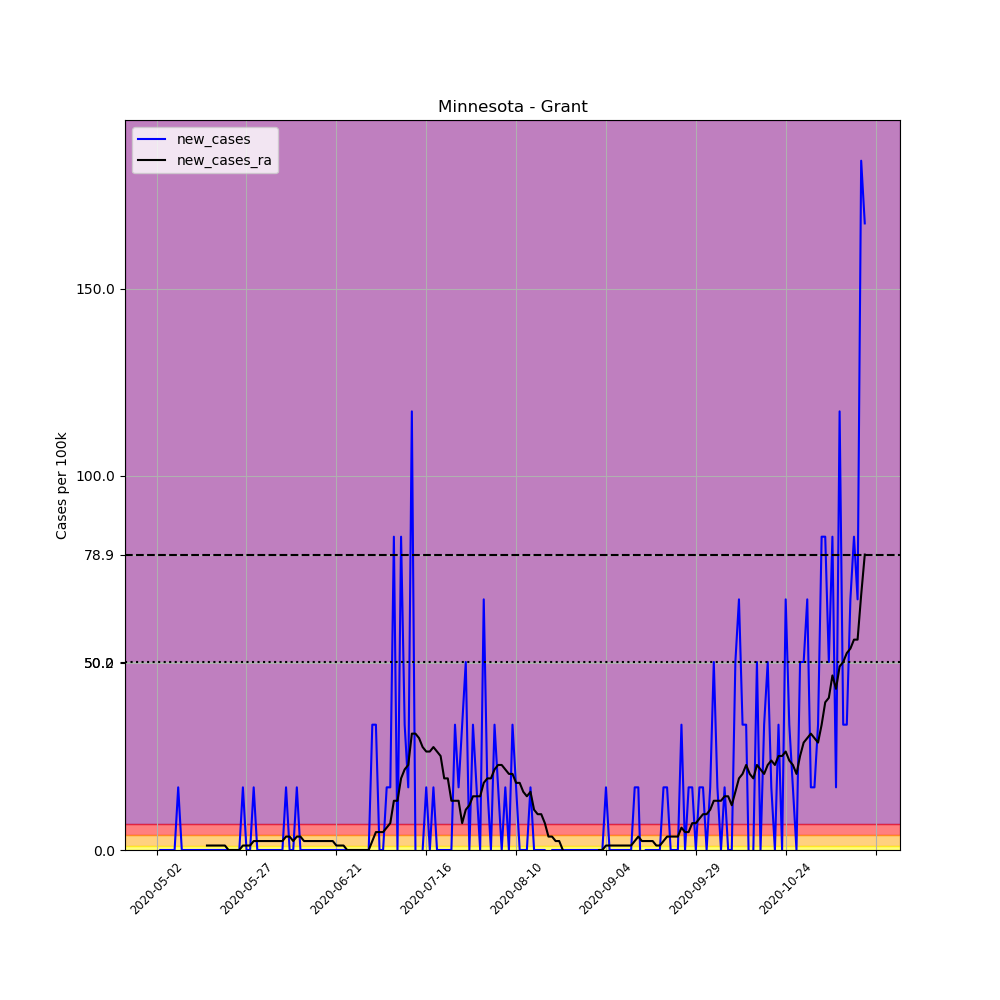

Source data for this figure (header and first rows):
, date, county, state, fips, cases, deaths, COUNTY, STNAME, CTYNAME, POPESTIMATE2019, per_100k, new_cases, new_cases_ra
666265, 2020-05-02, Grant, Minnesota, 27051, 1, 0, 51, Minnesota, Grant, 5972, 16.74, , 
666266, 2020-05-03, Grant, Minnesota, 27051, 1, 0, 51, Minnesota, Grant, 5972, 16.74, 0.0, 
666267, 2020-05-04, Grant, Minnesota, 27051, 1, 0, 51, Minnesota, Grant, 5972, 16.74, 0.0, 
666268, 2020-05-05, Grant, Minnesota, 27051, 1, 0, 51, Minnesota, Grant, 5972, 16.74, 0.0, 
666269, 2020-05-06, Grant, Minnesota, 27051, 1, 0, 51, Minnesota, Grant, 5972, 16.74, 0.0, 
666270, 2020-05-07, Grant, Minnesota, 27051, 1, 0, 51, Minnesota, Grant, 5972, 16.74, 0.0, 
666271, 2020-05-08, Grant, Minnesota, 27051, 2, 0, 51, Minnesota, Grant, 5972, 33.49, 16.74, 
666272, 2020-05-09, Grant, Minnesota, 27051, 2, 0, 51, Minnesota, Grant, 5972, 33.49, 0.0, 
666273, 2020-05-10, Grant, Minnesota, 27051, 2, 0, 51, Minnesota, Grant, 5972, 33.49, 0.0, 
666274, 2020-05-11, Grant, Minnesota, 27051, 2, 0, 51, Minnesota, Grant, 5972, 33.49, 0.0, 
666275, 2020-05-12, Grant, Minnesota, 27051, 2, 0, 51, Minnesota, Grant, 5972, 33.49, 0.0, 
666276, 2020-05-13, Grant, Minnesota, 27051, 2, 0, 51, Minnesota, Grant, 5972, 33.49, 0.0, 
666277, 2020-05-14, Grant, Minnesota, 27051, 2, 0, 51, Minnesota, Grant, 5972, 33.49, 0.0, 
666278, 2020-05-15, Grant, Minnesota, 27051, 2, 0, 51, Minnesota, Grant, 5972, 33.49, 0.0, 
666279, 2020-05-16, Grant, Minnesota, 27051, 2, 0, 51, Minnesota, Grant, 5972, 33.49, 0.0, 1.196
666280, 2020-05-17, Grant, Minnesota, 27051, 2, 0, 51, Minnesota, Grant, 5972, 33.49, 0.0, 1.196
666281, 2020-05-18, Grant, Minnesota, 27051, 2, 0, 51, Minnesota, Grant, 5972, 33.49, 0.0, 1.196
666282, 2020-05-19, Grant, Minnesota, 27051, 2, 0, 51, Minnesota, Grant, 5972, 33.49, 0.0, 1.196
666283, 2020-05-20, Grant, Minnesota, 27051, 2, 0, 51, Minnesota, Grant, 5972, 33.49, 0.0, 1.196
666284, 2020-05-21, Grant, Minnesota, 27051, 2, 0, 51, Minnesota, Grant, 5972, 33.49, 0.0, 1.196
666285, 2020-05-22, Grant, Minnesota, 27051, 2, 0, 51, Minnesota, Grant, 5972, 33.49, 0.0, 0.0
666286, 2020-05-23, Grant, Minnesota, 27051, 2, 0, 51, Minnesota, Grant, 5972, 33.49, 0.0, 0.0
666287, 2020-05-24, Grant, Minnesota, 27051, 2, 0, 51, Minnesota, Grant, 5972, 33.49, 0.0, 0.0
666288, 2020-05-25, Grant, Minnesota, 27051, 2, 0, 51, Minnesota, Grant, 5972, 33.49, 0.0, 0.0
666289, 2020-05-26, Grant, Minnesota, 27051, 3, 0, 51, Minnesota, Grant, 5972, 50.23, 16.74, 1.196
666290, 2020-05-27, Grant, Minnesota, 27051, 3, 0, 51, Minnesota, Grant, 5972, 50.23, 0.0, 1.196
666291, 2020-05-28, Grant, Minnesota, 27051, 3, 0, 51, Minnesota, Grant, 5972, 50.23, 0.0, 1.196
666292, 2020-05-29, Grant, Minnesota, 27051, 4, 0, 51, Minnesota, Grant, 5972, 66.98, 16.74, 2.392
666293, 2020-05-30, Grant, Minnesota, 27051, 4, 0, 51, Minnesota, Grant, 5972, 66.98, 0.0, 2.392
666294, 2020-05-31, Grant, Minnesota, 27051, 4, 0, 51, Minnesota, Grant, 5972, 66.98, 0.0, 2.392
666295, 2020-06-01, Grant, Minnesota, 27051, 4, 0, 51, Minnesota, Grant, 5972, 66.98, 0.0, 2.392
666296, 2020-06-02, Grant, Minnesota, 27051, 4, 0, 51, Minnesota, Grant, 5972, 66.98, 0.0, 2.392
666297, 2020-06-03, Grant, Minnesota, 27051, 4, 0, 51, Minnesota, Grant, 5972, 66.98, 0.0, 2.392
666298, 2020-06-04, Grant, Minnesota, 27051, 4, 0, 51, Minnesota, Grant, 5972, 66.98, 0.0, 2.392
666299, 2020-06-05, Grant, Minnesota, 27051, 4, 0, 51, Minnesota, Grant, 5972, 66.98, 0.0, 2.392
666300, 2020-06-06, Grant, Minnesota, 27051, 4, 0, 51, Minnesota, Grant, 5972, 66.98, 0.0, 2.392
666301, 2020-06-07, Grant, Minnesota, 27051, 5, 0, 51, Minnesota, Grant, 5972, 83.72, 16.74, 3.588
666302, 2020-06-08, Grant, Minnesota, 27051, 5, 0, 51, Minnesota, Grant, 5972, 83.72, 0.0, 3.588
666303, 2020-06-09, Grant, Minnesota, 27051, 5, 0, 51, Minnesota, Grant, 5972, 83.72, 0.0, 2.392
666304, 2020-06-10, Grant, Minnesota, 27051, 6, 0, 51, Minnesota, Grant, 5972, 100.5, 16.74, 3.588
666305, 2020-06-11, Grant, Minnesota, 27051, 6, 0, 51, Minnesota, Grant, 5972, 100.5, 0.0, 3.588
666306, 2020-06-12, Grant, Minnesota, 27051, 6, 0, 51, Minnesota, Grant, 5972, 100.5, 0.0, 2.392
666307, 2020-06-13, Grant, Minnesota, 27051, 6, 0, 51, Minnesota, Grant, 5972, 100.5, 0.0, 2.392
666308, 2020-06-14, Grant, Minnesota, 27051, 6, 0, 51, Minnesota, Grant, 5972, 100.5, 0.0, 2.392
666309, 2020-06-15, Grant, Minnesota, 27051, 6, 0, 51, Minnesota, Grant, 5972, 100.5, 0.0, 2.392
666310, 2020-06-16, Grant, Minnesota, 27051, 6, 0, 51, Minnesota, Grant, 5972, 100.5, 0.0, 2.392
666311, 2020-06-17, Grant, Minnesota, 27051, 6, 0, 51, Minnesota, Grant, 5972, 100.5, 0.0, 2.392
666312, 2020-06-18, Grant, Minnesota, 27051, 6, 0, 51, Minnesota, Grant, 5972, 100.5, 0.0, 2.392
666313, 2020-06-19, Grant, Minnesota, 27051, 6, 0, 51, Minnesota, Grant, 5972, 100.5, 0.0, 2.392
666314, 2020-06-20, Grant, Minnesota, 27051, 6, 0, 51, Minnesota, Grant, 5972, 100.5, 0.0, 2.392
666315, 2020-06-21, Grant, Minnesota, 27051, 6, 0, 51, Minnesota, Grant, 5972, 100.5, 0.0, 1.196
666316, 2020-06-22, Grant, Minnesota, 27051, 6, 0, 51, Minnesota, Grant, 5972, 100.5, 0.0, 1.196
666317, 2020-06-23, Grant, Minnesota, 27051, 6, 0, 51, Minnesota, Grant, 5972, 100.5, 0.0, 1.196
666318, 2020-06-24, Grant, Minnesota, 27051, 6, 0, 51, Minnesota, Grant, 5972, 100.5, 0.0, 0.0
666319, 2020-06-25, Grant, Minnesota, 27051, 6, 0, 51, Minnesota, Grant, 5972, 100.5, 0.0, 0.0
666320, 2020-06-26, Grant, Minnesota, 27051, 6, 0, 51, Minnesota, Grant, 5972, 100.5, 0.0, 0.0
666321, 2020-06-27, Grant, Minnesota, 27051, 6, 0, 51, Minnesota, Grant, 5972, 100.5, 0.0, 0.0
666322, 2020-06-28, Grant, Minnesota, 27051, 6, 0, 51, Minnesota, Grant, 5972, 100.5, 0.0, 0.0
666323, 2020-06-29, Grant, Minnesota, 27051, 6, 0, 51, Minnesota, Grant, 5972, 100.5, 0.0, 0.0
666324, 2020-06-30, Grant, Minnesota, 27051, 6, 0, 51, Minnesota, Grant, 5972, 100.5, 0.0, 0.0
... 138 more rows
